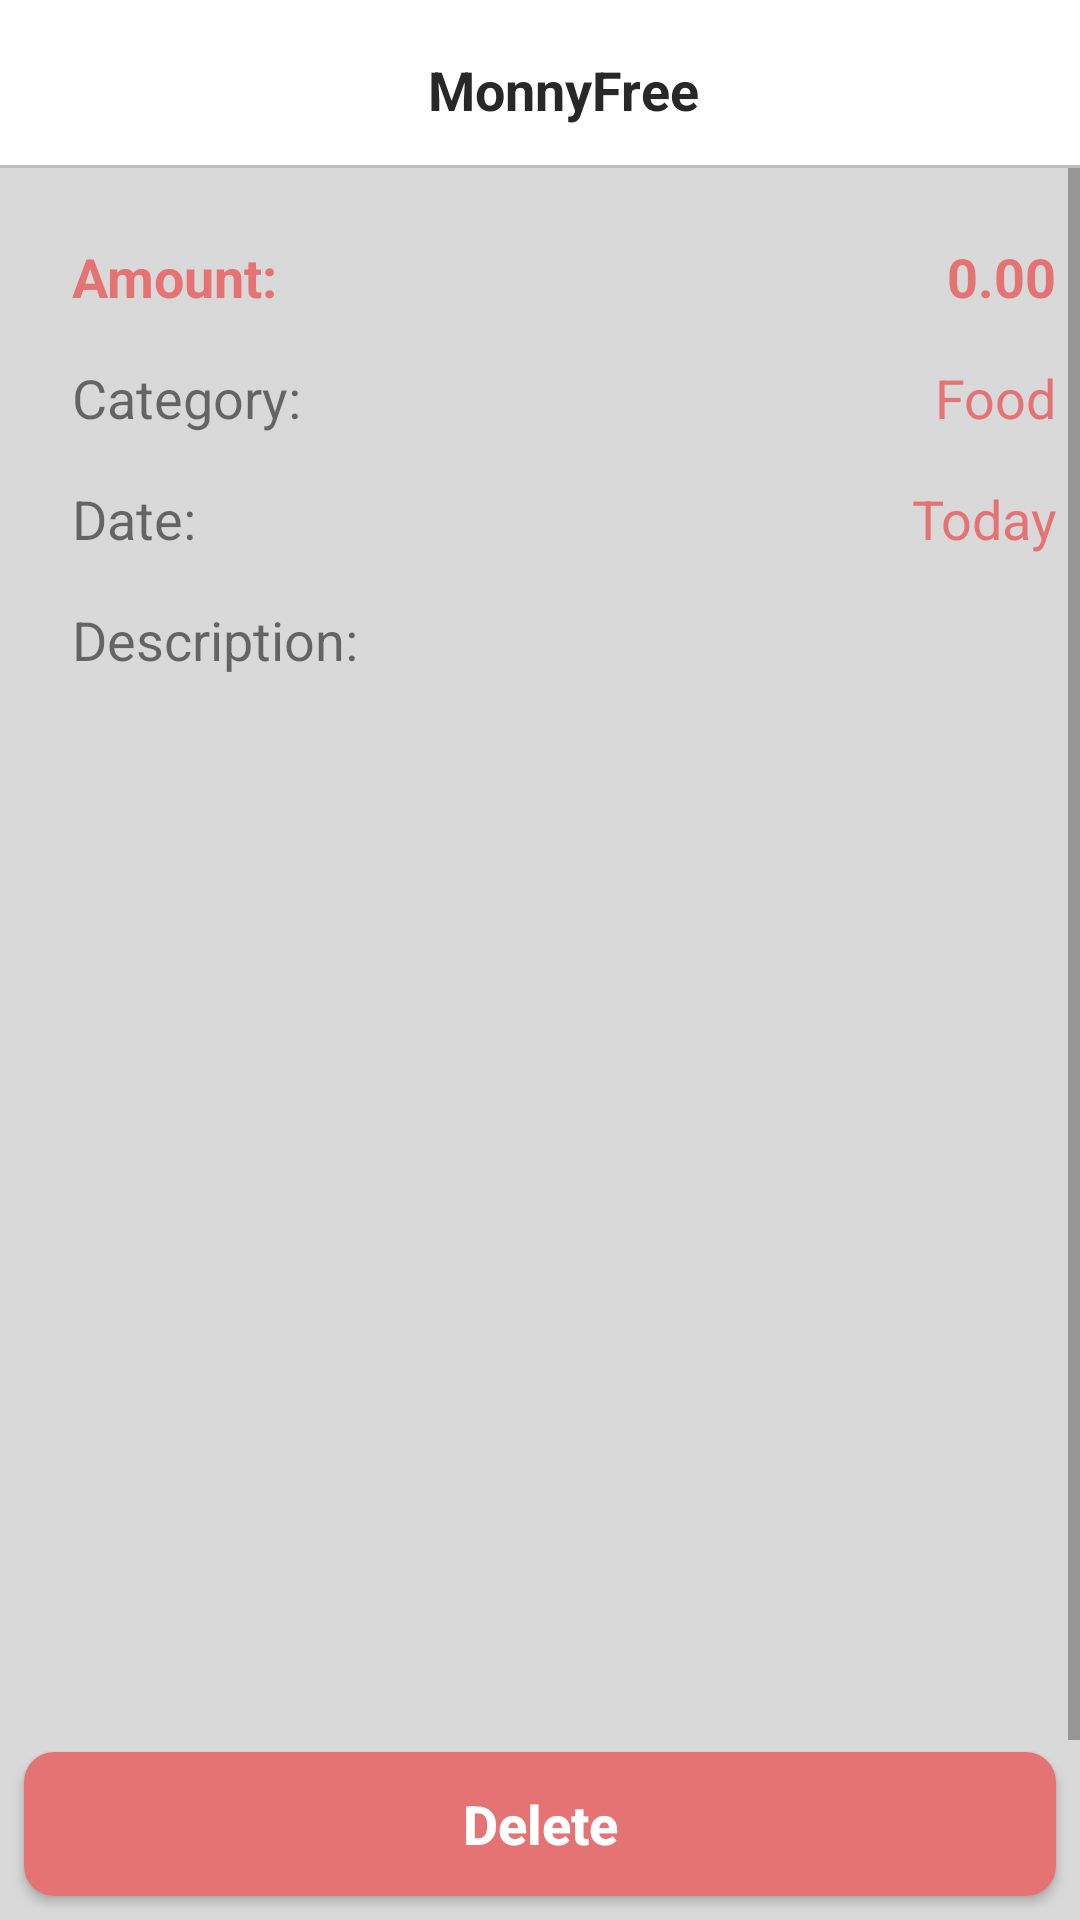

Produce the Android XML layout that renders to this screen, including the resource entries it uses.
<!-- AndroidManifest.xml: fallback theme Theme.MaterialComponents.DayNight.NoActionBar -->
<!-- res/layout/expense_detail_fragment.xml -->
<?xml version="1.0" encoding="utf-8"?>
<LinearLayout xmlns:android="http://schemas.android.com/apk/res/android"
    xmlns:app="http://schemas.android.com/apk/res-auto"
    android:id="@+id/layout_1"
    android:layout_width="match_parent"
    android:layout_height="match_parent"
    android:background="@color/colorPrimaryLight"
    android:orientation="vertical">

    <include layout="@layout/toolbar" />

    <FrameLayout
        android:layout_width="match_parent"
        android:layout_height="match_parent"
        android:orientation="vertical">

        <ScrollView
            android:layout_width="match_parent"
            android:layout_height="fill_parent"
            android:layout_marginBottom="@dimen/button_height"
            android:divider="@drawable/divider_horizontal"
            android:scrollbars="vertical"
            android:orientation="vertical"
            android:fillViewport="true"
            android:showDividers="end">

            <LinearLayout
                android:id="@+id/linearLayout"
                android:layout_width="match_parent"
                android:layout_height="match_parent"
                android:layout_margin="@dimen/standard_half_margin"
                android:background="@drawable/rounded_border_no_stroke"
                android:orientation="vertical"
                android:padding="@dimen/standard_half_padding">

                <LinearLayout
                    android:layout_width="match_parent"
                    android:layout_height="wrap_content"
                    android:orientation="horizontal"
                    android:padding="@dimen/standard_half_padding">

                    <TextView
                        android:id="@+id/lblAmount"
                        android:layout_width="0dp"
                        android:layout_height="wrap_content"
                        android:layout_weight="1"
                        android:background="@drawable/md_transparent"
                        android:contentDescription="@string/amount"
                        android:text="@string/amount_lbl"
                        android:textColor="@color/monny_default"
                        android:textSize="@dimen/text_dialog"
                        android:textStyle="bold" />

                    <TextView
                        android:id="@+id/txtViewAmount"
                        android:layout_width="0dp"
                        android:layout_height="wrap_content"
                        android:layout_weight="1"
                        android:background="@drawable/md_transparent"
                        android:contentDescription="@string/amount"
                        android:gravity="end"
                        android:text="@string/no_amount"
                        android:textAlignment="viewEnd"
                        android:textColor="@color/monny_default"
                        android:textSize="@dimen/text_dialog"
                        android:textStyle="bold" />
                </LinearLayout>

                <LinearLayout
                    android:layout_width="match_parent"
                    android:layout_height="wrap_content"
                    android:orientation="horizontal"
                    android:padding="@dimen/standard_half_padding">

                    <TextView
                        android:id="@+id/lblCategory"
                        android:layout_width="0dp"
                        android:layout_height="wrap_content"
                        android:layout_weight="1"
                        android:background="@drawable/md_transparent"
                        android:contentDescription="@string/category"
                        android:text="@string/category_lbl"
                        android:textSize="@dimen/text_dialog" />

                    <ImageView
                        android:id="@+id/ivCategoryIcon"
                        android:layout_width="24dp"
                        android:layout_height="24dp"
                        android:contentDescription="@string/add_a_photo"
                        app:srcCompat="@null" />

                    <TextView
                        android:id="@+id/txtViewCategory"
                        android:layout_width="wrap_content"
                        android:layout_height="wrap_content"
                        android:background="@drawable/md_transparent"
                        android:contentDescription="@string/category"
                        android:gravity="end"
                        android:text="@string/default_category_text"
                        android:textAlignment="viewEnd"
                        android:textColor="@color/monny_default"
                        android:textSize="@dimen/text_dialog" />
                </LinearLayout>

                <LinearLayout
                    android:layout_width="match_parent"
                    android:layout_height="wrap_content"
                    android:orientation="horizontal"
                    android:padding="@dimen/standard_half_padding"
                    android:weightSum="3">

                    <TextView
                        android:id="@+id/lblDate"
                        android:layout_width="0dp"
                        android:layout_height="wrap_content"
                        android:layout_weight="1"
                        android:background="@drawable/md_transparent"
                        android:contentDescription="@string/date_label"
                        android:text="@string/date_lbl"
                        android:textSize="@dimen/text_dialog" />

                    <TextView
                        android:id="@+id/txtViewDate"
                        android:layout_width="0dp"
                        android:layout_height="wrap_content"
                        android:layout_weight="2"
                        android:background="@drawable/md_transparent"
                        android:contentDescription="@string/date_label"
                        android:gravity="end"
                        android:text="@string/today"
                        android:textAlignment="viewEnd"
                        android:textColor="@color/monny_default"
                        android:textSize="@dimen/text_dialog" />
                </LinearLayout>

                <LinearLayout
                    android:layout_width="match_parent"
                    android:layout_height="wrap_content"
                    android:gravity="left"
                    android:orientation="vertical"
                    android:padding="@dimen/standard_half_padding">


                    <TextView
                        android:id="@+id/lblDescription"
                        android:layout_width="match_parent"
                        android:layout_height="wrap_content"
                        android:background="@drawable/md_transparent"
                        android:contentDescription="@string/description"
                        android:text="@string/description_lbl"
                        android:textSize="@dimen/text_dialog" />

                    <TextView
                        android:id="@+id/txtViewDescription"
                        android:layout_width="match_parent"
                        android:layout_height="wrap_content"
                        android:background="@drawable/md_transparent"
                        android:contentDescription="@string/date_label"
                        android:gravity="start"
                        android:text="@string/empty"
                        android:textAlignment="viewStart"
                        android:textSize="@dimen/text_dialog" />

                    <ImageView
                        android:id="@+id/ivImage"
                        android:layout_width="match_parent"
                        android:layout_height="wrap_content"
                        android:adjustViewBounds="true"
                        android:contentDescription="@string/add_a_photo"
                        android:minHeight="100dp"
                        android:minWidth="100dp" />

                </LinearLayout>
            </LinearLayout>
        </ScrollView>

        <Button
            android:id="@+id/btnDelete"
            android:layout_width="match_parent"
            android:layout_height="wrap_content"
            android:layout_margin="@dimen/standard_half_margin"
            android:layout_gravity="bottom"
            android:background="@drawable/button_default_red"
            android:text="@string/Delete"
            android:textAllCaps="false"
            android:textColor="@color/white"
            android:textSize="@dimen/text_dialog"
            android:textStyle="bold" />
    </FrameLayout>
</LinearLayout>
<!-- res/layout/toolbar.xml (included above) -->
<?xml version="1.0" encoding="utf-8"?>
<android.support.v7.widget.Toolbar xmlns:android="http://schemas.android.com/apk/res/android"
    xmlns:app="http://schemas.android.com/apk/res-auto"
    android:id="@+id/toolbar"
    android:layout_width="match_parent"
    android:fitsSystemWindows="true"
    android:layout_height="?attr/actionBarSize"
    app:layout_scrollFlags="scroll|enterAlways"
    style="@style/Toolbar">
    <LinearLayout android:layout_width="match_parent"
        android:layout_height="60dp"
        android:gravity="center"
        android:orientation="horizontal"
        xmlns:android="http://schemas.android.com/apk/res/android">
        <TextView
            android:id="@+id/toolbar_title"
            style="@style/ToolbarTitle"
            android:orientation="horizontal"
            android:layout_width="wrap_content"
            android:layout_height="wrap_content"
            android:textAlignment="center"
            android:layout_gravity="center"
            android:gravity="center_vertical"
            android:maxLines="1"
            android:text="@string/appName" />
    </LinearLayout>
</android.support.v7.widget.Toolbar>
<!-- resources referenced by this layout -->
<resources>
  <color name="colorPrimaryLight">#d9d9d9</color>
  <color name="monny_default">#E57373</color>
  <color name="white">#fff</color>
  <dimen name="button_height">52dp</dimen>
  <dimen name="standard_half_margin">8dp</dimen>
  <dimen name="standard_half_padding">8dp</dimen>
  <dimen name="text_dialog">18sp</dimen>
  <!-- drawable button_default_red (drawable) -->
  <?xml version="1.0" encoding="utf-8"?>
  <shape xmlns:android="http://schemas.android.com/apk/res/android"
      android:padding="10dp"
      android:shape="rectangle">
      <solid android:color="@color/monny_default"/>
      <corners android:radius="10dp" />
  </shape>
  <!-- drawable divider_horizontal (drawable) -->
  <?xml version="1.0" encoding="utf-8"?>
  <shape xmlns:android="http://schemas.android.com/apk/res/android">
      <size android:height="1dip" />
      <solid android:color="#666666" />
  </shape>
  <string name="Delete">Delete</string>
  <string name="add_a_photo">Add a photo</string>
  <string name="amount">Amount</string>
  <string name="amount_lbl">Amount:</string>
  <string name="appName">MonnyFree</string>
  <string name="category">category</string>
  <string name="category_lbl">Category:</string>
  <string name="date_label">Date</string>
  <string name="date_lbl">Date:</string>
  <string name="default_category_text">Food</string>
  <string name="description">Description</string>
  <string name="description_lbl">Description:</string>
  <string name="empty" />
  <string name="no_amount">0.00</string>
  <string name="today">Today</string>
  <style name="Toolbar" parent="ToolbarBase" />
  <style name="ToolbarTitle" parent="ToolbarTitleBase" />
  <style name="ToolbarBase" parent="Base.Widget.AppCompat.Toolbar">
          <item name="android:foregroundGravity">center_vertical</item>
          <item name="android:layout_height">?attr/actionBarSize</item>
          <item name="android:layout_width">match_parent</item>
          <item name="android:background">@drawable/custom_background_bar</item>
      </style>
  <style name="ToolbarTitleBase" parent="Headline">
          <item name="android:layout_height">wrap_content</item>
          <item name="android:layout_width">wrap_content</item>
          <item name="android:layout_centerVertical">true</item>
          <item name="android:color">#282828</item>
          <item name="android:textColorHint">#282828</item>
          <item name="android:textSize">18sp</item>
          <item name="android:textStyle">bold</item>
      </style>
  <!-- drawable custom_background_bar (drawable) -->
  <?xml version="1.0" encoding="utf-8"?>
  <layer-list xmlns:android="http://schemas.android.com/apk/res/android">
      <item>
          <shape android:shape="rectangle" >
              <solid android:color="#fff" />
          </shape>
      </item>
      <item android:top="-3dp" android:right="-3dp" android:left="-3dp">
          <shape>
              <solid android:color="@android:color/transparent" />
              <stroke
                  android:width="1dp"
                  android:color="@color/material_grey_400" />
          </shape>
      </item>
  </layer-list>
  <style name="Headline" parent="TextPrimary">
          <item name="android:textSize">@dimen/large_text_size</item>
      </style>
  <color name="material_grey_400">#BDBDBD</color>
  <style name="TextPrimary">
          <item name="android:textColor">#282828</item>
          <item name="android:textStyle">normal</item>
      </style>
  <dimen name="large_text_size">22sp</dimen>
</resources>
